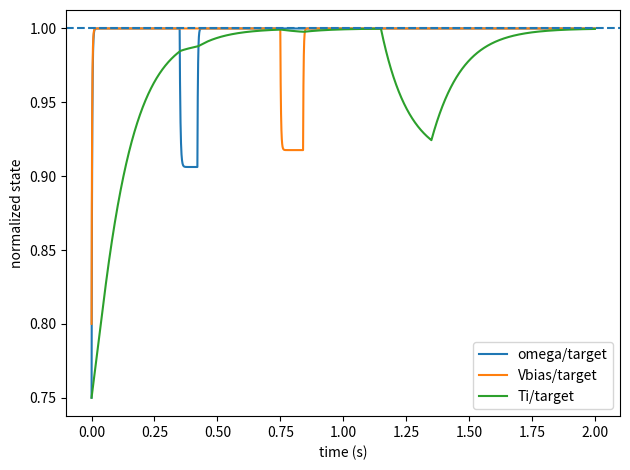

Write Python code to recreate this figure.
import numpy as np
import pandas as pd
import matplotlib.pyplot as plt
import math

# ============================================================
# North Star Vortex–Electrostatic Reactor
# Reduced-order URT control and energy-balance model
# ============================================================

# Geometry
h = 0.30
R = 0.08
Vpl = math.pi * R**2 * h / 3.0

# Constants
qe = 1.602176634e-19
E_fus = 8.7e6 * qe

# Updated proton-rich fuel mix
n_ion = 1.0e21
p_to_B = 10.0
nB = n_ion/(1.0+p_to_B)
np_ = p_to_B*nB
ne = np_ + 5.0*nB
Zeff = (np_ + 25.0*nB)/ne

# Operating targets retained for the first North Star update
Ti_target = 600.0
Te_over_Ti = 1.0/6.0
omega_target = 1.0e5
Vbias_target = 600.0e3

def reactivity_surrogate(Ti_keV):
    """Anchored to <sigma v>=2e-21 m^3/s at 600 keV; not a full kinetic fit."""
    T = max(float(Ti_keV), 1e-6)
    return 2e-21*math.exp(-(math.log(T/600.0)/0.85)**2)

def reactor_powers(Ti_keV):
    Te_eV = max(1.0, Te_over_Ti*Ti_keV*1e3)
    Pfus = np_*nB*reactivity_surrogate(Ti_keV)*E_fus*Vpl
    # Simple non-relativistic bremsstrahlung diagnostic.
    Pbrem = 1.69e-38*Zeff*ne**2*math.sqrt(Te_eV)*Vpl
    return Pfus, Pbrem

Cth = 1.5*Vpl*qe*1e3*(n_ion + ne*Te_over_Ti)

# URT contraction controller
alpha = math.pi/math.e
beta = 0.235
theta_H = 2.4

def urt_phi(p):
    if abs(p) <= math.pi:
        return math.sin(p)
    return math.copysign(1.0, p)

def urt_step(p, error, gain):
    u = np.clip(gain*error, -4.0, 4.0)
    return beta*(alpha*(p-theta_H*urt_phi(p))+u)

def simulate(tau_E_nominal=1.0, urt_enabled=True, t_end=2.0,
             dt=5e-4, max_aux_power=8e5):
    N = int(t_end/dt)+1
    t = np.linspace(0,t_end,N)

    omega=np.zeros(N); Vbias=np.zeros(N); Ti=np.zeros(N)
    vortex_cmd=np.zeros(N); Vbias_cmd=np.zeros(N); Paux=np.zeros(N)
    tau_E=np.zeros(N); Pfus=np.zeros(N); Pbrem=np.zeros(N)
    p=np.zeros((N,3))

    omega[0]=0.75*omega_target
    Vbias[0]=0.80*Vbias_target
    Ti[0]=450.0

    eta_alpha=0.60
    Pf0,Pb0=reactor_powers(Ti_target)
    W0=Cth*Ti_target
    Paux_base=max(0.0,W0/tau_E_nominal+Pb0-eta_alpha*Pf0)

    for k in range(N-1):
        tk=t[k]
        errors=np.array([
            (omega_target-omega[k])/omega_target,
            (Vbias_target-Vbias[k])/Vbias_target,
            (Ti_target-Ti[k])/Ti_target
        ])

        if urt_enabled:
            gains=[18.0,18.0,22.0]
            for j in range(3):
                p[k+1,j]=urt_step(p[k,j],errors[j],gains[j])

            vortex_cmd[k]=np.clip(
                1.0+1.4*np.tanh(p[k+1,0]),0.20,2.20
            )
            Vbias_cmd[k]=Vbias_target*np.clip(
                1.0+0.9*np.tanh(p[k+1,1]),0.20,1.80
            )
            Paux[k]=np.clip(
                Paux_base+7e5*np.tanh(p[k+1,2]),0.0,max_aux_power
            )
        else:
            p[k+1]=p[k]
            vortex_cmd[k]=1.0
            Vbias_cmd[k]=Vbias_target
            Paux[k]=min(Paux_base,max_aux_power)

        # Disturbance schedule
        vortex_load=0.35 if 0.350 <= tk <= 0.420 else 0.0
        bias_leak=0.25 if 0.750 <= tk <= 0.840 else 0.0
        confinement_multiplier=0.55 if 1.150 <= tk <= 1.350 else 1.0

        # Fast actuator plant
        tau_omega=0.012
        tau_bias=0.008

        domega_dt=(
            omega_target*vortex_cmd[k]*(1-vortex_load)-omega[k]
        )/tau_omega

        dVbias_dt=(
            Vbias_cmd[k]*(1-bias_leak)-Vbias[k]
        )/tau_bias

        # Reduced confinement coupling
        vortex_factor=max(0.10,omega[k]/omega_target)**0.70
        bias_factor=max(0.10,Vbias[k]/Vbias_target)**0.35
        tau_eff=max(
            tau_E_nominal*confinement_multiplier*vortex_factor*bias_factor,
            5e-5
        )
        tau_E[k]=tau_eff

        pf,pb=reactor_powers(Ti[k])
        Pfus[k]=pf
        Pbrem[k]=pb

        W=Cth*max(Ti[k],0.0)
        dTi_dt=(
            Paux[k]+eta_alpha*pf-pb-W/tau_eff
        )/Cth

        omega[k+1]=max(0.0,omega[k]+dt*domega_dt)
        Vbias[k+1]=max(0.0,Vbias[k]+dt*dVbias_dt)
        Ti[k+1]=max(1.0,Ti[k]+dt*dTi_dt)

    vortex_cmd[-1]=vortex_cmd[-2]
    Vbias_cmd[-1]=Vbias_cmd[-2]
    Paux[-1]=Paux[-2]
    tau_E[-1]=tau_E[-2]
    Pfus[-1],Pbrem[-1]=reactor_powers(Ti[-1])

    return pd.DataFrame({
        "time_s":t,
        "omega_rad_s":omega,
        "Vbias_V":Vbias,
        "Ti_keV":Ti,
        "vortex_command":vortex_cmd,
        "Vbias_command_V":Vbias_cmd,
        "Paux_W":Paux,
        "tau_E_s":tau_E,
        "Pfus_W":Pfus,
        "Pbrem_W":Pbrem
    }), Paux_base

if __name__ == "__main__":
    closed,Pbase=simulate(1.0,True)
    openloop,_=simulate(1.0,False)
    original,Pold=simulate(1e-4,True,t_end=0.010,dt=1e-6)

    closed.to_csv("north_star_urt_timeseries.csv",index=False)

    print("Plasma volume:",Vpl,"m^3")
    print("Updated nominal auxiliary power:",Pbase/1e3,"kW")
    print("Original 100 us required auxiliary power:",Pold/1e9,"GW")
    print("URT final Ti:",closed.Ti_keV.iloc[-1],"keV")
    print("Fixed-control final Ti:",openloop.Ti_keV.iloc[-1],"keV")

    plt.figure()
    plt.plot(closed.time_s,closed.omega_rad_s/omega_target,label="omega/target")
    plt.plot(closed.time_s,closed.Vbias_V/Vbias_target,label="Vbias/target")
    plt.plot(closed.time_s,closed.Ti_keV/Ti_target,label="Ti/target")
    plt.axhline(1.0,linestyle="--")
    plt.xlabel("time (s)")
    plt.ylabel("normalized state")
    plt.legend()
    plt.tight_layout()
    plt.show()
